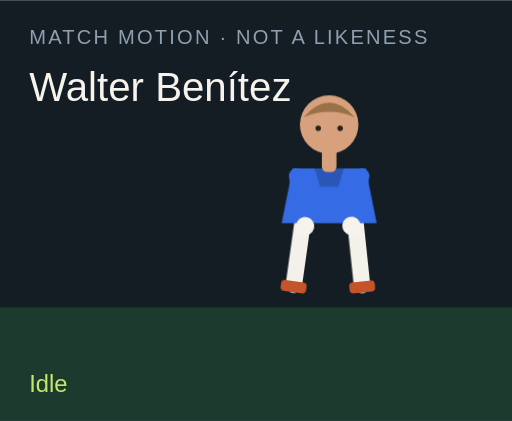
t = 0.00 s
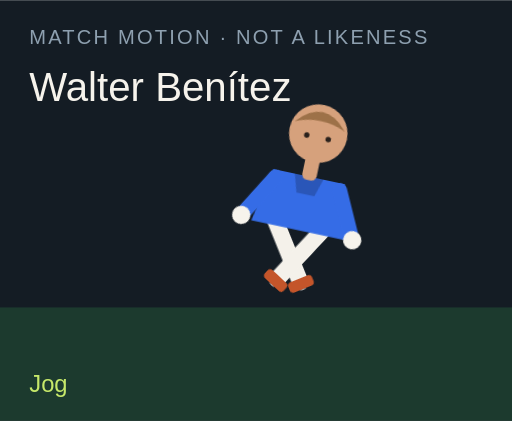
t = 1.50 s
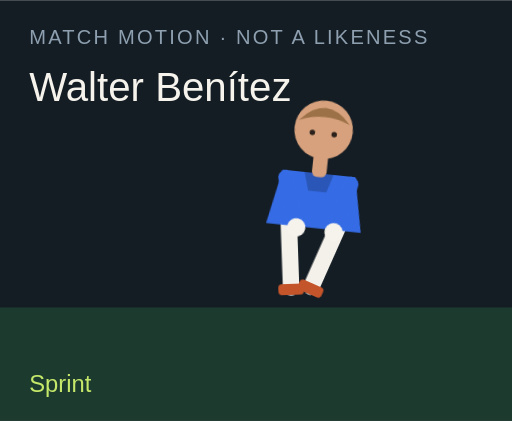
t = 3.00 s
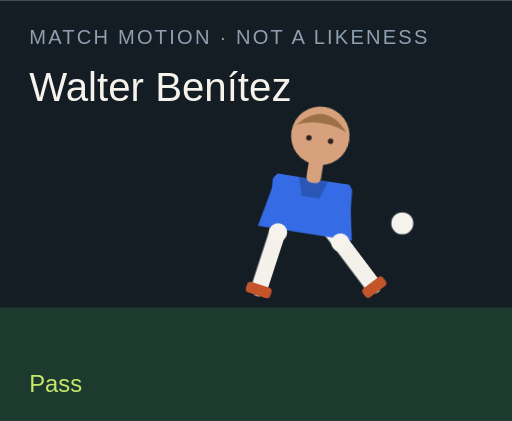
t = 4.50 s
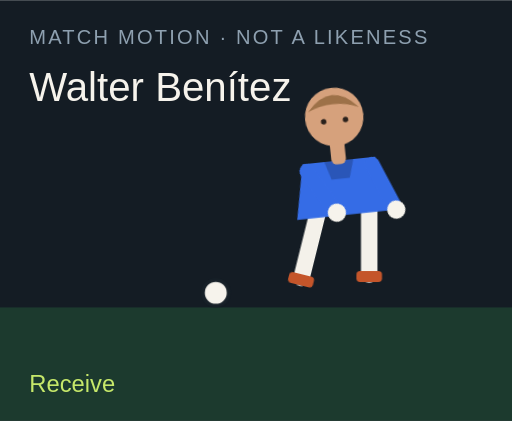
t = 6.00 s
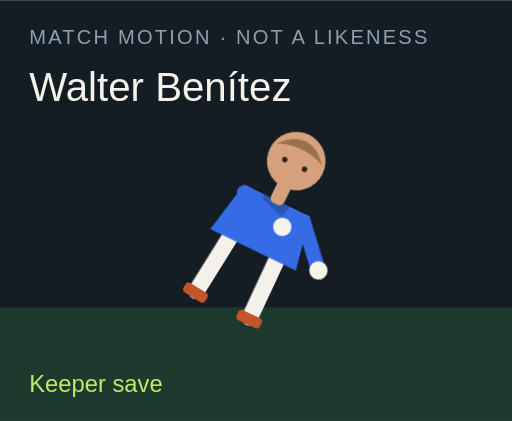
t = 7.50 s

The animated SVG that drew these frames (rendered in a browser with its animation timeline set to each time). Animation: 18 CSS @keyframes rules; one cycle of 9.00 s, repeats indefinitely.

<?xml version="1.0" encoding="UTF-8"?>
<svg xmlns="http://www.w3.org/2000/svg" viewBox="0 0 280 230" role="img">
  <style>@media (prefers-reduced-motion: reduce){animate,animateTransform{display:none}}</style>
  <rect width="280" height="230" fill="#141c24"/>
  <rect y="168" width="280" height="62" fill="#1c3a2e"/>
  <text x="16" y="24" fill="#8ea0b0" font-family="Arial,sans-serif" font-size="11" letter-spacing="1.2">MATCH MOTION · NOT A LIKENESS</text>
  <text x="16" y="55" fill="#f6f3ec" font-family="Impact,sans-serif" font-size="22">Walter Benítez</text>
  <circle r="7" fill="#f6f3ec" stroke="#172028" stroke-width="2" id="motion-5746" cx="150" cy="160" opacity="0">
    
    
    
  </circle>
  <g transform="translate(132 40)">
    <g id="motion-5768" transform="rotate(0 48 90)">
      
      <g id="motion-5770" transform="translate(0 0)">
        
        <g transform="translate(34 78)"><g id="motion-5772" transform="rotate(8)"><path d="M0 0 V38" stroke="#f4f1ea" stroke-width="9" stroke-linecap="round"/><rect x="-7" y="36" width="14" height="6" rx="2" fill="#c4552a"/></g></g>
        <g transform="translate(62 78)"><g id="motion-5774" transform="rotate(-6)"><path d="M0 0 V38" stroke="#f4f1ea" stroke-width="9" stroke-linecap="round"/><rect x="-7" y="36" width="14" height="6" rx="2" fill="#c4552a"/></g></g>
        <path d="M28 52 h40 l6 30 H22 Z" fill="#356ce6"/>
        <path d="M40 52 h16 l-3 10 H43 Z" fill="#000" opacity=".2"/>
        <g transform="translate(30 56)"><g id="motion-5776" transform="rotate(-10)"><path d="M0 0 V28" stroke="#356ce6" stroke-width="8" stroke-linecap="round"/><circle cx="0" cy="28" r="5" fill="#f6f3ec"/></g></g>
        <g transform="translate(66 56)"><g id="motion-5778" transform="rotate(12)"><path d="M0 0 V28" stroke="#356ce6" stroke-width="8" stroke-linecap="round"/><circle cx="0" cy="28" r="5" fill="#f6f3ec"/></g></g>
        <rect x="44" y="40" width="8" height="14" rx="3" fill="#d6a17c"/>
        <circle cx="48" cy="28" r="16" fill="#d6a17c"/>
        <path d="M34 24 Q48 8 62 24 Q48 18 34 24" fill="#9d7148"/>
        <circle cx="42" cy="30" r="1.5" fill="#2a211c"/><circle cx="54" cy="30" r="1.5" fill="#2a211c"/>
      </g>
    </g>
  </g>
  <text x="16" y="214" fill="#c6e86a" font-family="Arial,sans-serif" font-size="13" opacity="1" id="motion-5750">Idle</text><text x="16" y="214" fill="#c6e86a" font-family="Arial,sans-serif" font-size="13" opacity="0" id="motion-5752">Jog</text><text x="16" y="214" fill="#c6e86a" font-family="Arial,sans-serif" font-size="13" opacity="0" id="motion-5754">Sprint</text><text x="16" y="214" fill="#c6e86a" font-family="Arial,sans-serif" font-size="13" opacity="0" id="motion-5756">Dribble</text><text x="16" y="214" fill="#c6e86a" font-family="Arial,sans-serif" font-size="13" opacity="0" id="motion-5758">Pass</text><text x="16" y="214" fill="#c6e86a" font-family="Arial,sans-serif" font-size="13" opacity="0" id="motion-5760">Shoot</text><text x="16" y="214" fill="#c6e86a" font-family="Arial,sans-serif" font-size="13" opacity="0" id="motion-5762">Receive</text><text x="16" y="214" fill="#c6e86a" font-family="Arial,sans-serif" font-size="13" opacity="0" id="motion-5764">Keeper save</text><text x="16" y="214" fill="#c6e86a" font-family="Arial,sans-serif" font-size="13" opacity="0" id="motion-5766">Gloves up</text>
<style>@keyframes track-5747{0%{cx:150px}11.1%{cx:156px}22.2%{cx:164px}33.300000000000004%{cx:142px}44.4%{cx:190px}55.60000000000001%{cx:250px}66.7%{cx:118px}77.8%{cx:150px}88.9%{cx:150px}100%{cx:150px}}@keyframes track-5748{0%{cy:160px}11.1%{cy:158px}22.2%{cy:154px}33.300000000000004%{cy:156px}44.4%{cy:148px}55.60000000000001%{cy:96px}66.7%{cy:160px}77.8%{cy:160px}88.9%{cy:160px}100%{cy:160px}}@keyframes track-5749{0%{opacity:0}11.1%{opacity:0}22.2%{opacity:0}33.300000000000004%{opacity:1}44.4%{opacity:1}55.60000000000001%{opacity:1}66.7%{opacity:1}77.8%{opacity:0}88.9%{opacity:0}100%{opacity:0}}@keyframes track-5751{0%{opacity:1}11.1%{opacity:0}22.2%{opacity:0}33.300000000000004%{opacity:0}44.4%{opacity:0}55.60000000000001%{opacity:0}66.7%{opacity:0}77.8%{opacity:0}88.9%{opacity:0}100%{opacity:1}}@keyframes track-5753{0%{opacity:0}11.1%{opacity:1}22.2%{opacity:0}33.300000000000004%{opacity:0}44.4%{opacity:0}55.60000000000001%{opacity:0}66.7%{opacity:0}77.8%{opacity:0}88.9%{opacity:0}100%{opacity:0}}@keyframes track-5755{0%{opacity:0}11.1%{opacity:0}22.2%{opacity:1}33.300000000000004%{opacity:0}44.4%{opacity:0}55.60000000000001%{opacity:0}66.7%{opacity:0}77.8%{opacity:0}88.9%{opacity:0}100%{opacity:0}}@keyframes track-5757{0%{opacity:0}11.1%{opacity:0}22.2%{opacity:0}33.300000000000004%{opacity:1}44.4%{opacity:0}55.60000000000001%{opacity:0}66.7%{opacity:0}77.8%{opacity:0}88.9%{opacity:0}100%{opacity:0}}@keyframes track-5759{0%{opacity:0}11.1%{opacity:0}22.2%{opacity:0}33.300000000000004%{opacity:0}44.4%{opacity:1}55.60000000000001%{opacity:0}66.7%{opacity:0}77.8%{opacity:0}88.9%{opacity:0}100%{opacity:0}}@keyframes track-5761{0%{opacity:0}11.1%{opacity:0}22.2%{opacity:0}33.300000000000004%{opacity:0}44.4%{opacity:0}55.60000000000001%{opacity:1}66.7%{opacity:0}77.8%{opacity:0}88.9%{opacity:0}100%{opacity:0}}@keyframes track-5763{0%{opacity:0}11.1%{opacity:0}22.2%{opacity:0}33.300000000000004%{opacity:0}44.4%{opacity:0}55.60000000000001%{opacity:0}66.7%{opacity:1}77.8%{opacity:0}88.9%{opacity:0}100%{opacity:0}}@keyframes track-5765{0%{opacity:0}11.1%{opacity:0}22.2%{opacity:0}33.300000000000004%{opacity:0}44.4%{opacity:0}55.60000000000001%{opacity:0}66.7%{opacity:0}77.8%{opacity:1}88.9%{opacity:0}100%{opacity:0}}@keyframes track-5767{0%{opacity:0}11.1%{opacity:0}22.2%{opacity:0}33.300000000000004%{opacity:0}44.4%{opacity:0}55.60000000000001%{opacity:0}66.7%{opacity:0}77.8%{opacity:0}88.9%{opacity:1}100%{opacity:0}}@keyframes track-5769{0%{transform:rotate(0deg)}11.1%{transform:rotate(8deg)}22.2%{transform:rotate(16deg)}33.300000000000004%{transform:rotate(6deg)}44.4%{transform:rotate(4deg)}55.60000000000001%{transform:rotate(14deg)}66.7%{transform:rotate(-6deg)}77.8%{transform:rotate(52deg)}88.9%{transform:rotate(0deg)}100%{transform:rotate(0deg)}}@keyframes track-5771{0%{transform:translate(0px,0px)}11.1%{transform:translate(0px,-3px)}22.2%{transform:translate(0px,-6px)}33.300000000000004%{transform:translate(0px,-2px)}44.4%{transform:translate(0px,2px)}55.60000000000001%{transform:translate(0px,-4px)}66.7%{transform:translate(0px,1px)}77.8%{transform:translate(0px,16px)}88.9%{transform:translate(0px,-12px)}100%{transform:translate(0px,0px)}}@keyframes track-5773{0%{transform:rotate(8deg)}11.1%{transform:rotate(-26deg)}22.2%{transform:rotate(-42deg)}33.300000000000004%{transform:rotate(-8deg)}44.4%{transform:rotate(6deg)}55.60000000000001%{transform:rotate(12deg)}66.7%{transform:rotate(20deg)}77.8%{transform:rotate(18deg)}88.9%{transform:rotate(-6deg)}100%{transform:rotate(8deg)}}@keyframes track-5775{0%{transform:rotate(-6deg)}11.1%{transform:rotate(24deg)}22.2%{transform:rotate(38deg)}33.300000000000004%{transform:rotate(18deg)}44.4%{transform:rotate(-38deg)}55.60000000000001%{transform:rotate(-54deg)}66.7%{transform:rotate(6deg)}77.8%{transform:rotate(-8deg)}88.9%{transform:rotate(6deg)}100%{transform:rotate(-6deg)}}@keyframes track-5777{0%{transform:rotate(-10deg)}11.1%{transform:rotate(24deg)}22.2%{transform:rotate(36deg)}33.300000000000004%{transform:rotate(-18deg)}44.4%{transform:rotate(10deg)}55.60000000000001%{transform:rotate(-24deg)}66.7%{transform:rotate(-30deg)}77.8%{transform:rotate(-70deg)}88.9%{transform:rotate(-78deg)}100%{transform:rotate(-10deg)}}@keyframes track-5779{0%{transform:rotate(12deg)}11.1%{transform:rotate(-20deg)}22.2%{transform:rotate(-32deg)}33.300000000000004%{transform:rotate(14deg)}44.4%{transform:rotate(-26deg)}55.60000000000001%{transform:rotate(18deg)}66.7%{transform:rotate(-22deg)}77.8%{transform:rotate(-8deg)}88.9%{transform:rotate(-78deg)}100%{transform:rotate(12deg)}}@media(prefers-reduced-motion:no-preference){#motion-5746{animation:track-5747 9s linear infinite both,track-5748 9s linear infinite both,track-5749 9s steps(1,end) infinite both}#motion-5750{animation:track-5751 9s steps(1,end) infinite both}#motion-5752{animation:track-5753 9s steps(1,end) infinite both}#motion-5754{animation:track-5755 9s steps(1,end) infinite both}#motion-5756{animation:track-5757 9s steps(1,end) infinite both}#motion-5758{animation:track-5759 9s steps(1,end) infinite both}#motion-5760{animation:track-5761 9s steps(1,end) infinite both}#motion-5762{animation:track-5763 9s steps(1,end) infinite both}#motion-5764{animation:track-5765 9s steps(1,end) infinite both}#motion-5766{animation:track-5767 9s steps(1,end) infinite both}#motion-5768{animation:track-5769 9s linear infinite both}#motion-5770{animation:track-5771 9s linear infinite both}#motion-5772{animation:track-5773 9s linear infinite both}#motion-5774{animation:track-5775 9s linear infinite both}#motion-5776{animation:track-5777 9s linear infinite both}#motion-5778{animation:track-5779 9s linear infinite both}}</style></svg>
